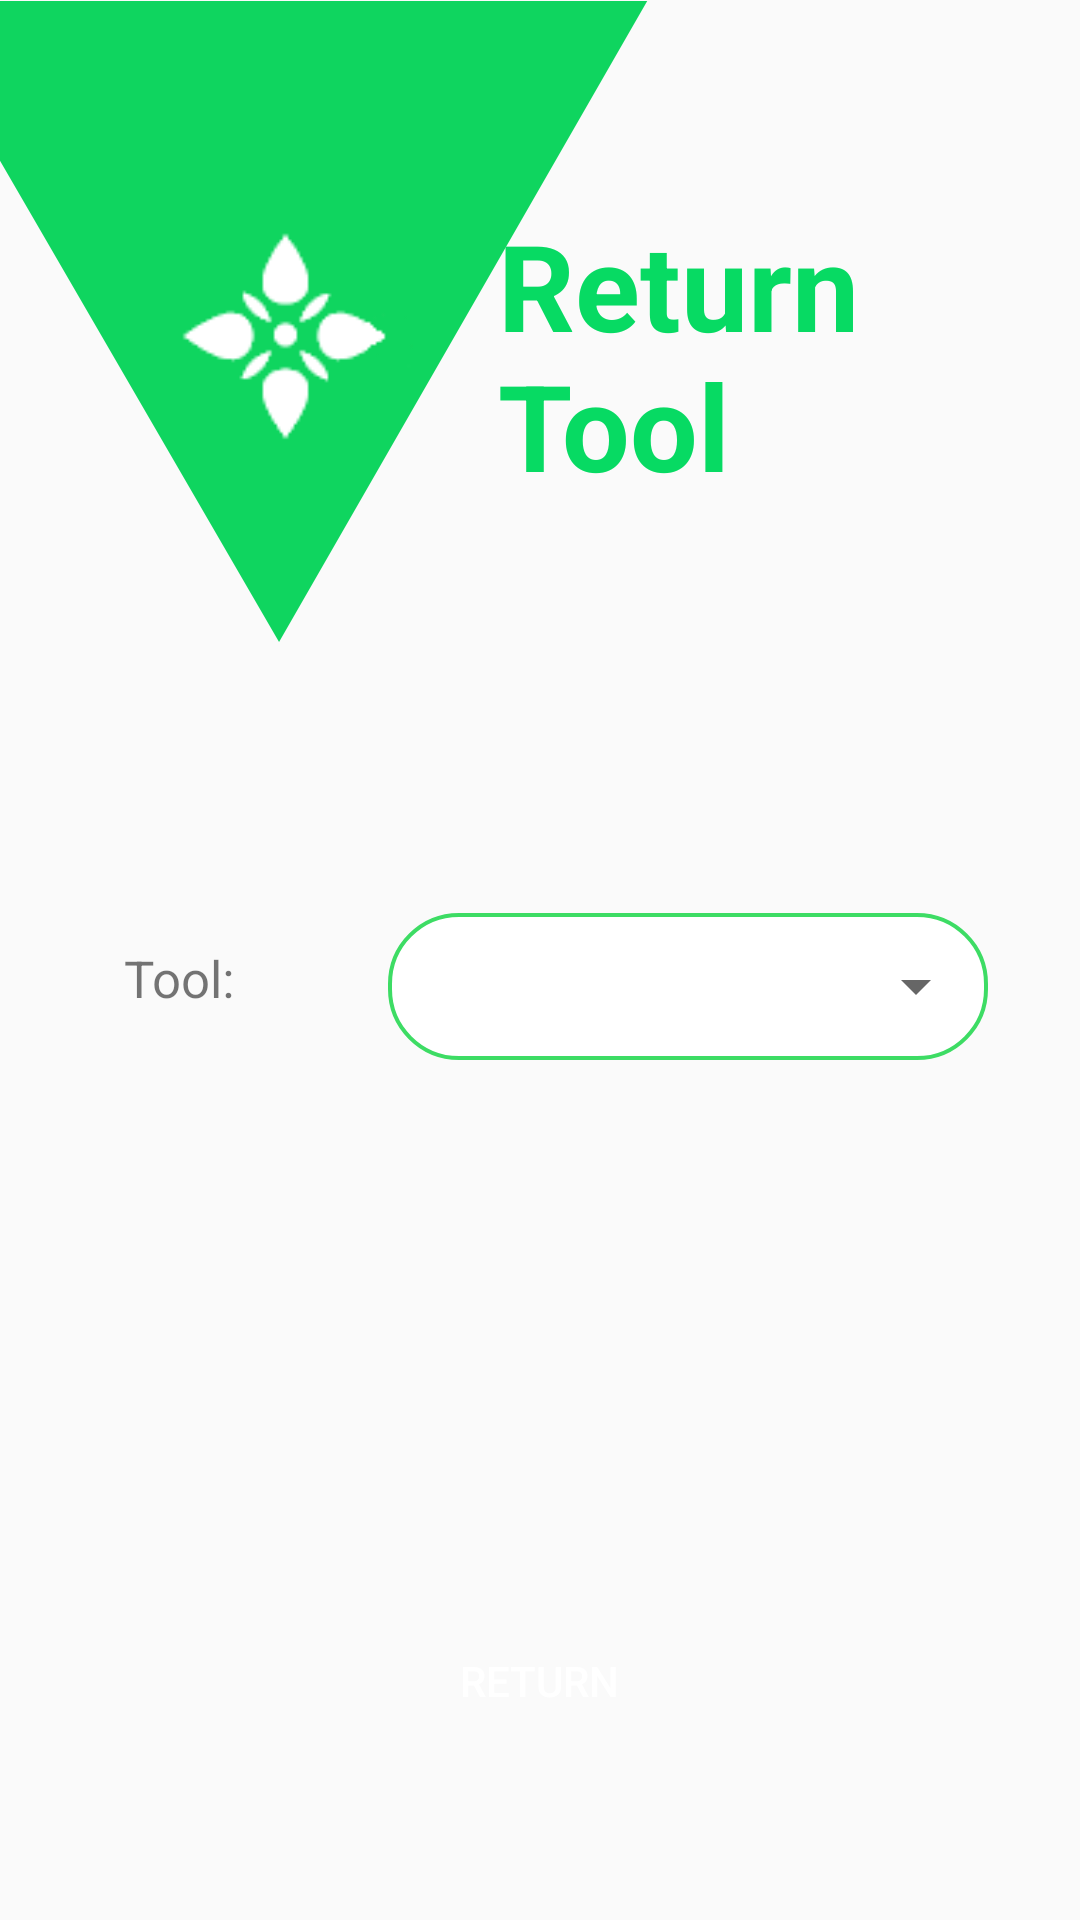

This screen was rendered from an Android layout file. Write that file and the resources it references.
<!-- AndroidManifest.xml: application theme Theme.AppCompat.Light.NoActionBar -->
<!-- res/layout/activity_farmer_tool_return.xml -->
<?xml version="1.0" encoding="utf-8"?>
<androidx.constraintlayout.widget.ConstraintLayout xmlns:android="http://schemas.android.com/apk/res/android"
    xmlns:app="http://schemas.android.com/apk/res-auto"
    xmlns:tools="http://schemas.android.com/tools"
    android:layout_width="match_parent"
    android:layout_height="match_parent"
    tools:context=".Farmer_Tool_Return">

    
    <ImageView
        android:id="@+id/imageView"
        android:layout_width="wrap_content"
        android:layout_height="wrap_content"
        android:adjustViewBounds="true"
        app:layout_constraintBottom_toBottomOf="parent"
        app:layout_constraintEnd_toEndOf="parent"
        app:layout_constraintHorizontal_bias="0.0"
        app:layout_constraintStart_toStartOf="parent"
        app:layout_constraintTop_toTopOf="parent"
        app:layout_constraintVertical_bias="0.001"
        app:srcCompat="@drawable/green_bg_tool" />

    <ImageView
        android:id="@+id/logo"
        android:layout_width="85dp"
        android:layout_height="85dp"
        app:layout_constraintBottom_toBottomOf="@+id/imageView"
        app:layout_constraintEnd_toEndOf="parent"
        app:layout_constraintHorizontal_bias="0.191"
        app:layout_constraintStart_toStartOf="@+id/imageView"
        app:layout_constraintTop_toTopOf="parent"
        app:layout_constraintVertical_bias="0.369"
        app:srcCompat="@drawable/logoonly" />

    
    <TextView
        android:id="@+id/textView"
        android:layout_width="188dp"
        android:layout_height="95dp"
        android:text="Return Tool"
        android:textSize="40dp"
        android:textStyle="bold"
        android:textColor="#07DA63"
        app:layout_constraintBottom_toBottomOf="@+id/imageView"
        app:layout_constraintEnd_toEndOf="parent"
        app:layout_constraintHorizontal_bias="0.965"
        app:layout_constraintStart_toStartOf="@+id/imageView"
        app:layout_constraintTop_toTopOf="parent"
        app:layout_constraintVertical_bias="0.388" />

    
    <RelativeLayout
        android:id="@+id/relativeLayout"
        android:layout_width="200dp"
        android:layout_height="49dp"
        android:background="@drawable/green_border_rounded_cornwe"
        app:layout_constraintBottom_toBottomOf="parent"
        app:layout_constraintEnd_toEndOf="parent"
        app:layout_constraintHorizontal_bias="0.808"
        app:layout_constraintStart_toStartOf="parent"
        app:layout_constraintTop_toBottomOf="@+id/imageView"
        app:layout_constraintVertical_bias="0.103">

        
        <Spinner
            android:id="@+id/spToolReturn"
            android:layout_width="223dp"
            android:layout_height="42dp"
            android:layout_alignParentTop="true"
            android:layout_alignParentBottom="true"
            android:layout_marginTop="2dp"
            android:layout_marginBottom="2dp"
            tools:layout_editor_absoluteX="110dp"
            tools:layout_editor_absoluteY="590dp" />
    </RelativeLayout>

    <TextView
        android:id="@+id/textView3"
        android:layout_width="wrap_content"
        android:layout_height="wrap_content"
        android:text="Tool:"
        android:textSize="17dp"
        app:layout_constraintBottom_toBottomOf="parent"
        app:layout_constraintEnd_toStartOf="@+id/relativeLayout"
        app:layout_constraintHorizontal_bias="0.445"
        app:layout_constraintStart_toStartOf="parent"
        app:layout_constraintTop_toBottomOf="@+id/imageView"
        app:layout_constraintVertical_bias="0.125" />

    <Button
        android:id="@+id/btnReturn"
        android:layout_width="274dp"
        android:layout_height="49dp"
        android:background="@drawable/blue_fill__rounded_color"
        android:text="Return"
        android:textColor="#FFFFFF"
        app:backgroundTint="#07DA63"
        app:layout_constraintBottom_toBottomOf="parent"
        app:layout_constraintEnd_toEndOf="parent"
        app:layout_constraintHorizontal_bias="0.495"
        app:layout_constraintStart_toStartOf="parent"
        app:layout_constraintTop_toBottomOf="@+id/relativeLayout"
        app:layout_constraintVertical_bias="0.767" />

</androidx.constraintlayout.widget.ConstraintLayout>
<!-- resources referenced by this layout -->
<resources>
  <!-- drawable green_bg_tool: png bitmap (drawable, 12426 bytes) -->
  <!-- drawable green_border_rounded_cornwe (drawable) -->
  <?xml version="1.0" encoding="utf-8"?>
  <shape xmlns:android="http://schemas.android.com/apk/res/android" android:shape="rectangle">
  <solid android:color="#FFFFFF"/>
  <stroke android:color="#3ddc64" android:width="1.3dp"/>
  <corners android:radius="23dp"/>
  </shape>
  <!-- drawable logoonly: png bitmap (drawable, 3151 bytes) -->
</resources>
